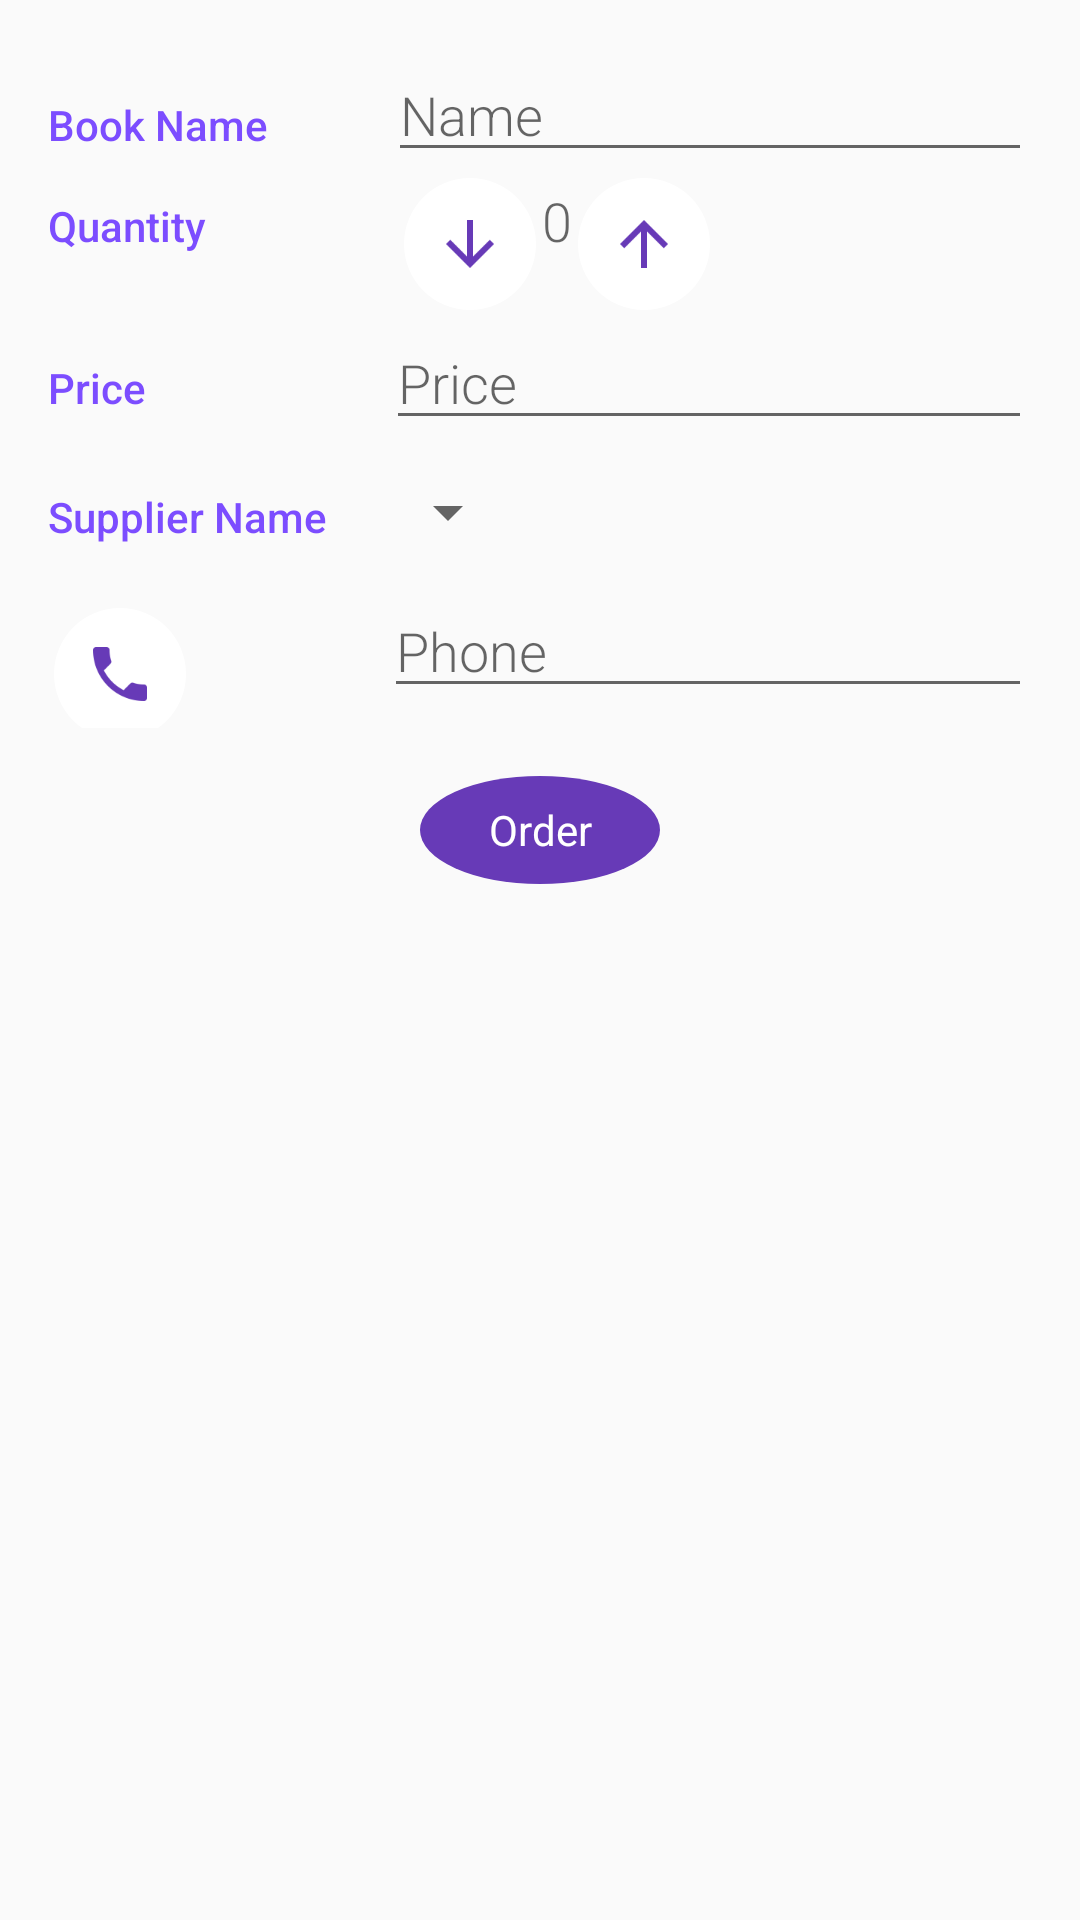

Here is an Android app screen rendered from its layout file. Give the layout XML and the strings, colors and styles it references.
<!-- AndroidManifest.xml: activity theme EditorTheme -->
<!-- res/layout/activity_editor.xml -->
<?xml version="1.0" encoding="utf-8"?>
<LinearLayout xmlns:android="http://schemas.android.com/apk/res/android"
    xmlns:tools="http://schemas.android.com/tools"
    android:layout_width="match_parent"
    android:layout_height="match_parent"
    android:orientation="vertical"
    android:padding="@dimen/activity_margin"
    tools:context=".EditorActivity">

    
    <LinearLayout
        android:layout_width="match_parent"
        android:layout_height="wrap_content"
        android:orientation="horizontal">

        
        <TextView
            style="@style/CategoryStyle"
            android:text="@string/category_overview" />

        
        <LinearLayout
            android:layout_width="0dp"
            android:layout_height="wrap_content"
            android:layout_weight="2"
            android:orientation="vertical"
            android:paddingLeft="4dp">

            
            <EditText
                android:id="@+id/edit_book_name"
                style="@style/EditorFieldStyle"
                android:hint="@string/hint_book_name"
                android:inputType="textCapWords" />

            <LinearLayout
                android:layout_width="wrap_content"
                android:layout_height="wrap_content"
                android:orientation="horizontal">

            </LinearLayout>

        </LinearLayout>
    </LinearLayout>

    <LinearLayout
        android:layout_width="match_parent"
        android:layout_height="wrap_content"
        android:orientation="horizontal">

        <TextView
            android:id="@+id/quantity_label_text_view"
            android:layout_width="wrap_content"
            android:layout_height="wrap_content"
            android:fontFamily="sans-serif-medium"
            android:text="@string/activity_editor_quantity"
            android:textAppearance="?android:textAppearanceSmall"
            android:textColor="#7C4DFF" />

        <TextView
            android:id="@+id/decrease_text_view"
            style="@style/QuantityArrowsStyle"
            android:layout_marginStart="64dp"
            android:background="@drawable/ic_arrow_downward" />

        <TextView
            android:id="@+id/edit_book_quantity"
            android:layout_width="wrap_content"
            android:layout_height="wrap_content"
            android:fontFamily="sans-serif-light"
            android:text="@string/activity_editor_default_quantity"
            android:textAppearance="?android:textAppearanceMedium" />

        <TextView
            android:id="@+id/increase_text_view"
            style="@style/QuantityArrowsStyle"
            android:background="@drawable/ic_arrow_upward" />

    </LinearLayout>

    <LinearLayout
        android:layout_width="match_parent"
        android:layout_height="wrap_content"
        android:orientation="horizontal">

        <TextView
            android:id="@+id/price_label_text_view"
            android:layout_width="wrap_content"
            android:layout_height="wrap_content"
            android:fontFamily="sans-serif-medium"
            android:text="@string/activity_editor_price"
            android:textAppearance="?android:textAppearanceSmall"
            android:textColor="#7C4DFF" />

        
        <EditText
            android:id="@+id/edit_book_price"
            style="@style/EditorFieldStyle"
            android:layout_marginStart="80dp"
            android:hint="@string/hint_book_price"
            android:inputType="textCapWords" />

    </LinearLayout>

    
    <LinearLayout
        android:id="@+id/container_supplier"
        android:layout_width="match_parent"
        android:layout_height="wrap_content"
        android:orientation="horizontal">

        
        <TextView
            style="@style/CategoryStyle"
            android:text="@string/category_supplier" />

        
        <LinearLayout
            android:layout_width="0dp"
            android:layout_height="wrap_content"
            android:layout_weight="2"
            android:orientation="vertical">

            
            <Spinner
                android:id="@+id/spinner_supplier"
                android:layout_width="wrap_content"
                android:layout_height="48dp"
                android:paddingRight="16dp"
                android:spinnerMode="dropdown" />
        </LinearLayout>
    </LinearLayout>

    <LinearLayout
        android:id="@+id/container_supplier_phone"
        android:layout_width="match_parent"
        android:layout_height="wrap_content"
        android:orientation="horizontal">

        <TextView
            android:id="@+id/phone_text_view"
            android:layout_width="wrap_content"
            android:layout_height="wrap_content"
            android:background="@drawable/ic_phone"
            android:textAppearance="?android:textAppearanceLarge" />

        
        <EditText
            android:id="@+id/edit_supplier_phone"
            android:layout_width="match_parent"
            android:layout_height="wrap_content"
            android:layout_marginStart="64dp"
            android:fontFamily="sans-serif-light"
            android:hint="@string/hint_supplier_phone"
            android:inputType="phone"
            android:textAppearance="?android:textAppearanceMedium" />

    </LinearLayout>

    <TextView
        android:id="@+id/order_text_view"
        android:layout_width="wrap_content"
        android:layout_height="wrap_content"
        android:layout_gravity="center_horizontal"
        android:layout_marginTop="16dp"
        android:background="@drawable/order_oval"
        android:gravity="center"
        android:text="@string/activity_editor_order"
        android:textAppearance="?android:textAppearanceSmall"
        android:textColor="#FFFFFF" />

</LinearLayout>
<!-- resources referenced by this layout -->
<resources>
  <dimen name="activity_margin">16dp</dimen>
  <!-- drawable ic_arrow_downward: png bitmap (drawable-hdpi, 1859 bytes) -->
  <!-- drawable ic_arrow_upward: png bitmap (drawable-hdpi, 1823 bytes) -->
  <!-- drawable ic_phone: png bitmap (drawable-hdpi, 2296 bytes) -->
  <!-- drawable order_oval (drawable) -->
  <?xml version="1.0" encoding="utf-8"?>
  <shape xmlns:android="http://schemas.android.com/apk/res/android"
      android:shape="oval">
      <solid android:color="#673ab7" />
      <size
          android:width="80dp"
          android:height="36dp" />
      <corners android:radius="18dp" />
  
  </shape>
  <string name="activity_editor_default_quantity">0</string>
  <string name="activity_editor_order">Order</string>
  <string name="activity_editor_price">Price</string>
  <string name="activity_editor_quantity">Quantity</string>
  <string name="category_overview">Book Name</string>
  <string name="category_supplier">Supplier Name</string>
  <string name="hint_book_name">Name</string>
  <string name="hint_book_price">Price</string>
  <string name="hint_supplier_phone">Phone</string>
  <style name="CategoryStyle">
          <item name="android:layout_height">wrap_content</item>
          <item name="android:layout_width">0dp</item>
          <item name="android:layout_weight">1</item>
          <item name="android:paddingTop">16dp</item>
          <item name="android:textColor">#7C4DFF</item>
          <item name="android:fontFamily">sans-serif-medium</item>
          <item name="android:textAppearance">?android:textAppearanceSmall</item>
      </style>
  <style name="EditorFieldStyle">
          <item name="android:layout_height">wrap_content</item>
          <item name="android:layout_width">match_parent</item>
          <item name="android:fontFamily">sans-serif-light</item>
          <item name="android:textAppearance">?android:textAppearanceMedium</item>
      </style>
  <style name="QuantityArrowsStyle">
          <item name="android:layout_height">wrap_content</item>
          <item name="android:layout_width">wrap_content</item>
          <item name="android:fontFamily">sans-serif-light</item>
          <item name="android:textAppearance">?android:textAppearanceLarge</item>
          <item name="android:textStyle">bold</item>
      </style>
  <style name="EditorTheme" parent="Theme.AppCompat.Light.DarkActionBar">
          <item name="colorPrimary">#673AB7</item>
          <item name="colorPrimaryDark">#512DA8</item>
          <item name="colorAccent">#7C4DFF</item>
      </style>
</resources>
